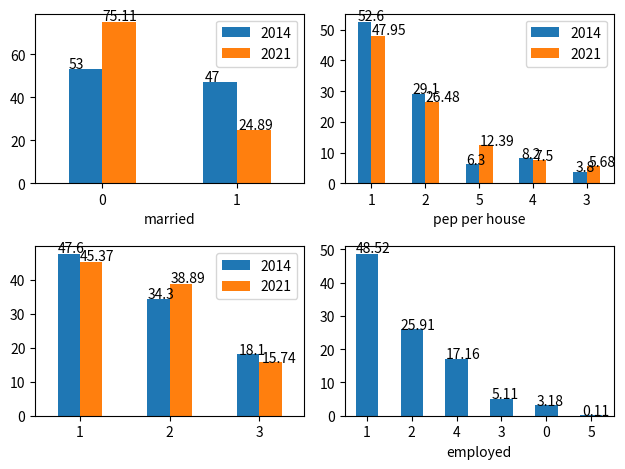

This chart was generated by the following Python code:
import random
import numpy as np
import pandas as pd
import math
import matplotlib.pyplot as plt
import seaborn as sns



data = {
  "married_household / house 2+ people": 0.47,
  "family household": 0.38,  # not use
  "household with chd": 0.106,
  "household with 65+": 0.082,
  "household with 65+ with 1 person": 0.481,  # not use
  "1 people per household": 0.526,
  "2 people per household": 0.817,
  "3 people per household": 0.88,
  "4 people per household": 0.962,
  "5 people per household": 1,
  "1 childs": 0.476,
  "2 childs": 0.819,
  "3 childs": 1,
  "employed percent": 0.786,
  "travel to work by car": 0.4,
  "travel to work by public trans": 0.592,
  "travel to work by 2 wheeled vehicle": 0.679,
  "travel to work by bicycle": 0.705,
  "travel to work by foot": 0.959,
  "travel to work by other": 1,
  "iterations": 880,
  "result": [],
}

def make_data():
    for i in range(data["iterations"]):
        def get_people_num():
            if i <= 421:
                return 1
            elif 421 < i <= 654:
                return 2
            elif 654 < i <= 704:
                return 3
            elif 704 < i <= 770:
                return 4
            else:
                return 5

            # get random num for calculate is married related to the data dict
        def get_is_married_rand(people_per_household):
            if people_per_household >= 2:
                rand_married = np.random.random_sample()
            else:
                rand_married = 0.999
            return rand_married

        # output if married = 1 // if not = 0
        def get_is_married_bin(is_married):
            if is_married < data["married_household / house 2+ people"]:
                return 1
            else:
                return 0

        def get_rand_child(bin_married, people_per_household):
            chd_rand = np.random.random_sample()
            chd_rand1 = np.random.random_sample()
            if people_per_household > 2 and bin_married == 1:
                return chd_rand1
            else:
                return 100

        def get_childs_num(childs_rand, people_per_household):
            if childs_rand <= data["1 childs"] and people_per_household >= 2:
                return 1
            elif data["1 childs"] < childs_rand <= data["2 childs"] and people_per_household >= 3:
                return 2
            elif data["2 childs"] < childs_rand <= data["3 childs"] and people_per_household >= 4:
                return 3
            elif childs_rand < data["household with chd"]:
                return people_per_household - 2
            else:
                return None

        def get_adults_num(childs_num, people_per_household):
            pph = people_per_household
            cn = childs_num
            if cn == 1 | 2 | 3:
                return pph - cn
            else:
                return pph - 0

        def get_rand_employed():
            rand_emp = np.random.random_sample()
            return rand_emp

        def get_employed_num(adults_num, rand_emp_value):
            if rand_emp_value > data["household with 65+"]:
                adt_emp = adults_num * data["employed percent"]
                return math.ceil(adt_emp)
            else:
                return random.randint(0, adults_num)

        # def get_household_by_1(adults_num, childs_num, employed_num):
        #     household = {
        #         "total pep": [1] * people_per_household,
        #         "adt_list": [1] * adults_num,
        #         "chd_list": [1] * childs_num,
        #         "emp_list": [1] * employed_num
        #     }
        #     return household

        # def get_work_travels(household_by_1):
        #     emp_list = household_by_1["emp_list"]
        #     work_travel_res = {
        #         "work by car": [],
        #         "work by public trans": [],
        #         "work by 2 wheeled vehicle": [],
        #         "work by bicycle": [],
        #         "work by foot": [],
        #         "work by other": []
        #     }
        #     for j in emp_list:
        #         rand_work_travel = np.random.random_sample()
        #         if rand_work_travel < data["travel to work by car"]:
        #             work_travel_res["work by car"].append(1)
        #         elif data["travel to work by car"] < rand_work_travel < data["travel to work by public trans"]:
        #             work_travel_res["work by public trans"].append(1)
        #         elif data["travel to work by public trans"] < rand_work_travel < data["travel to work by 2 wheeled vehicle"]:
        #             work_travel_res["work by 2 wheeled vehicle"].append(1)
        #         elif data["travel to work by 2 wheeled vehicle"] < rand_work_travel < data["travel to work by bicycle"]:
        #             work_travel_res["work by bicycle"].append(1)
        #         elif data["travel to work by bicycle"] < rand_work_travel < data["travel to work by foot"]:
        #             work_travel_res["work by foot"].append(1)
        #         else:
        #             work_travel_res["work by other"].append(1)
        #     return work_travel_res
        #
        # def get_leisure_travels(household_by_1):
        #     pep_list = household_by_1["total pep"]
        #     leisure_travel_res = {
        #         "leisure by car": [],
        #         "leisure by public trans": [],
        #         "leisure by 2 wheeled vehicle": [],
        #         "leisure by bicycle": [],
        #         "leisure by foot": [],
        #         "leisure by other": []
        #     }
        #     for j in pep_list:
        #         rand_leisure_travel = np.random.random_sample()
        #         if rand_leisure_travel < data["travel to work by car"]:
        #             leisure_travel_res["leisure by car"].append(1)
        #         elif data["travel to work by car"] < rand_leisure_travel < data["travel to work by public trans"]:
        #             leisure_travel_res["leisure by public trans"].append(1)
        #         elif data["travel to work by public trans"] < rand_leisure_travel < data["travel to work by 2 wheeled vehicle"]:
        #             leisure_travel_res["leisure by 2 wheeled vehicle"].append(1)
        #         elif data["travel to work by 2 wheeled vehicle"] < rand_leisure_travel < data["travel to work by bicycle"]:
        #             leisure_travel_res["leisure by bicycle"].append(1)
        #         elif data["travel to work by bicycle"] < rand_leisure_travel < data["travel to work by foot"]:
        #             leisure_travel_res["leisure by foot"].append(1)
        #         else:
        #             leisure_travel_res["leisure by other"].append(1)
        #     return leisure_travel_res

        def get_car_num(adults_num):
            cars_n = np.random.normal(1.5, 1)
            car_round = round(cars_n)
            if car_round < 0 or car_round > adults_num:
                return get_car_num(adults_num)
            else:
                return car_round

        def get_single_parents(childs_num, adults_num):
            if childs_num == 1 | 2 | 3 and adults_num == 1:
                return 1
            else:
                return 0

        def get_houses_without_adt(people_per_household, childs_num):
            if childs_num == 1 | 2 | 3:
                error = (people_per_household - childs_num <= 0)
                if error:
                    return error

        res = {}
        id_num = str(i) + "Ganei_Sharona 2021"
        people_per_household = get_people_num()
        is_married = get_is_married_rand(people_per_household)
        bin_married = get_is_married_bin(is_married)
        childs_rand = get_rand_child(bin_married, people_per_household)
        childs_num = get_childs_num(childs_rand, people_per_household)
        adults_num = get_adults_num(childs_num, people_per_household)
        rand_emp_value = get_rand_employed()
        employed_num = get_employed_num(adults_num, rand_emp_value)
        # household_by_1 = get_household_by_1(adults_num, childs_num, employed_num)
        # work_travel_data = get_work_travels(household_by_1)
        # leisure_travel_data = get_leisure_travels(household_by_1)
        cars_num = get_car_num(adults_num)
        sing_par = get_single_parents(childs_num, adults_num)
        houses_without_adt = get_houses_without_adt(people_per_household, childs_num)
        res["Id"] = id_num
        res["pep per house"] = people_per_household
        res["rand chd"] = childs_rand
        res["chd num"] = childs_num
        res["married rand"] = is_married
        res["married"] = bin_married
        res["adults_num"] = adults_num
        res["emp_rand"] = rand_emp_value
        res["employed"] = employed_num
        res["cars#"] = cars_num
        # res["bin house"] = household_by_1
        # res["work by car list"] = work_travel_data["work by public trans"]
        # res["work by car"] = len(work_travel_data["work by public trans"]) * 2
        # res["work by public trans list"] = work_travel_data["work by car"]
        # res["work by public trans"] = len(work_travel_data["work by car"]) *2
        # res["work by 2 wheeled vehicle list"] = work_travel_data["work by 2 wheeled vehicle"]
        # res["work by 2 wheeled vehicle"] = len(work_travel_data["work by 2 wheeled vehicle"]) * 2
        # res["work by bicycle list"] = work_travel_data["work by bicycle"]
        # res["work by bicycle"] = len(work_travel_data["work by bicycle"]) * 2
        # res["work by foot list"] = work_travel_data["work by foot"]
        # res["work by foot"] = len(work_travel_data["work by foot"]) * 2
        # res["work by other list"] = work_travel_data["work by other"]
        # res["work by other"] = len(work_travel_data["work by other"]) * 2
        # res["total work travel"] = (res["work by car"] + res["work by public trans"] + res["work by 2 wheeled vehicle"]
        #                             + res["work by bicycle"] + res["work by foot"] + res["work by other"])
        # res["leisure by car"] = len(leisure_travel_data["leisure by public trans"]) * 2
        # res["leisure by public trans list"] = leisure_travel_data["leisure by car"]
        # res["leisure by public trans"] = len(leisure_travel_data["leisure by car"]) *2
        # res["leisure by 2 wheeled vehicle list"] = leisure_travel_data["leisure by 2 wheeled vehicle"]
        # res["leisure by 2 wheeled vehicle"] = len(leisure_travel_data["leisure by 2 wheeled vehicle"]) *2
        # res["leisure by bicycle list"] = leisure_travel_data["leisure by bicycle"]
        # res["leisure by bicycle"] = len(leisure_travel_data["leisure by bicycle"]) *2
        # res["leisure by foot list"] = leisure_travel_data["leisure by foot"]
        # res["leisure by foot"] = len(leisure_travel_data["leisure by foot"]) *2
        # res["leisure by other list"] = leisure_travel_data["leisure by other"]
        # res["leisure by other"] = len(leisure_travel_data["leisure by other"]) *2
        # res["total leisure travel"] = (res["leisure by car"] + res["leisure by public trans"]
        #                                + res["leisure by 2 wheeled vehicle"] + res["leisure by bicycle"]
        #                                + res["leisure by foot"] + res["leisure by other"])
        # res["total travels"] = res["total leisure travel"] + res["total work travel"]
        res["single parents"] = sing_par
        res["house_without_adt"] = houses_without_adt
        data["result"].append(res)


def statistic(df1):
    def chd_stat():
        chd_no_zero = {
            '1 chd: ': (df1['chd num'] == 1).sum(),
            '2 chd: ': (df1['chd num'] == 2).sum(),
            '3 chd: ': (df1['chd num'] == 3).sum(),
            'None chd: ': df1['chd num'].isnull().sum()
        }
        df_chd = pd.DataFrame(chd_no_zero, index=[0])

        print(df_chd)

    chd_stat()

    fig = plt.figure()
    gs = fig.add_gridspec(2, 2)
    married_count = round((df1['married'].value_counts() / data["iterations"] * 100), 2)
    married_df = pd.DataFrame({'2014': [53, 47], '2021': married_count})
    ax1 = fig.add_subplot(gs[0, 0])
    married_bar = married_df.plot(kind='bar', rot=0, ax=ax1)
    for p in married_bar.patches:
        married_bar.annotate(str(p.get_height()), (p.get_x() * 1.01, p.get_height() * 1.01))

    people_per_house = round((df1["pep per house"].value_counts() / data["iterations"] * 100), 2)
    pph_df = pd.DataFrame({'2014': [52.6, 29.1, 6.3, 8.2, 3.8], '2021': people_per_house})
    ax2 = fig.add_subplot(gs[0, 1])
    pph_bar = pph_df.plot(kind='bar', rot=0, ax=ax2)
    for p1 in pph_bar.patches:
        pph_bar.annotate(str(p1.get_height()), (p1.get_x() * 1.01, p1.get_height() * 1.01))

    children_count = round(df1['chd num'].value_counts(normalize=True) * 100, 2)
    chd_df = pd.DataFrame({'2014': [47.6, 34.3, 18.1], '2021': children_count}, index=[1, 2, 3])
    ax3 = fig.add_subplot(gs[1, 0])
    chd_bar = chd_df.plot(kind='bar', rot=0, ax=ax3)
    for p2 in chd_bar.patches:
        chd_bar.annotate(str(p2.get_height()), (p2.get_x() * 1.01, p2.get_height() * 1.01))
    print(chd_df)
    adult_count = (df1['adults_num'].value_counts() / data["iterations"] * 100)
    emp_count = round((df1['employed'].value_counts() / data["iterations"] * 100), 2)
    ax4 = fig.add_subplot(gs[1, 1])
    emp_bar = emp_count.plot(kind='bar', rot=0, ax=ax4)
    for p3 in emp_bar.patches:
        emp_bar.annotate(str(p3.get_height()), (p3.get_x() * 1.01, p3.get_height() * 1.01))
    total_worker = df1['employed'].value_counts()
    total_pop = sum(df1['pep per house'])
    single_p = df1["single parents"].value_counts()
    cars_p = df1["cars#"].value_counts() / data["iterations"] * 100
    car_count = df1["cars#"].value_counts()
    print("married:   ", married_count)
    print("people_per_house:    ", people_per_house)
    print("children:", )
    print("adt num:   ", adult_count)
    print("emp by %:   ", emp_count)
    print("total emp:   ", total_worker)
    print("total pop:", total_pop)
    print("single parents:   ", single_p)
    print('cars %: ', cars_p)
    print("car count: ", car_count)
    print('cars mean:  ', df1["cars#"].mean())

    fig.tight_layout()
    plt.show()


def main():
    make_data()
    df1 = pd.DataFrame(data["result"])
    statistic(df1)
    print(df1)
    # df1.to_excel('output.xlsx')
    # plt.savefig('image.jpg')
    # plt.show()






if __name__ == "__main__":
    main()










